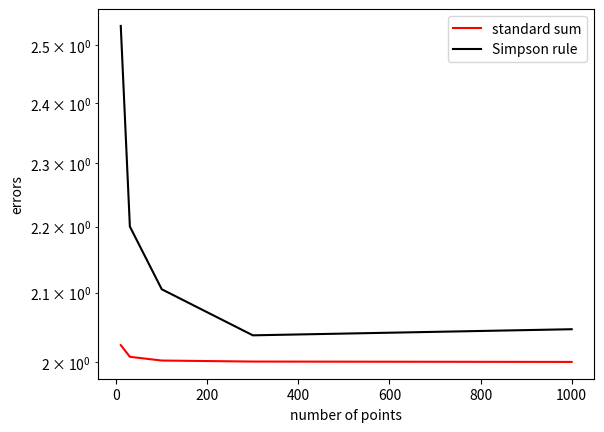

Source code (Python):
#!/usr/bin/env python2
# -*- coding: utf-8 -*-
"""
Created on Thu Apr 27 15:43:48 2017

[redacted]
"""

import numpy as np
import matplotlib.pyplot as plt


err_simple=[]
n_datapoint = [10, 30, 100, 300, 1000]
err = []
for i in n_datapoint:
    x = np.linspace(0.0, np.pi/2, i)
    y = np.cos(x)
    total = y.sum()*(x[-1]-x[0])/i
    error = 1-total
    err_simple.append(error)
    print('for ' + repr(i) + ' number of points, the integral is ' + repr(total) + ' and error is ' + repr(error))
    

err = []
even = []
odd = []
for i in n_datapoint:
    x = np.linspace(0.0, np.pi/2, i)
    for n in range(len(x)):
     if x[n]%2 == 0 and n > 0 and n < len(x):
         even.append(x[n])
     elif n > 0 and n < len(x):
         odd.append(x[n])
    y1 = np.cos(even)
    y_even=y1.sum()
    y2 = np.cos(odd)
    y_odd=y2.sum()
    dx = (x[-1]-x[0])/i
      
    integral = dx*( (np.cos(x[0])/6.0) + ((2.0*y_odd)/3.0) + (y_even/3.0) + (np.cos(x[-1])/6.0) )
    error = 1-integral
    err.append(error)
    print('for ' + repr(i) + ' number of points, the integral is ' + repr(integral) + ' and error is ' + repr(error))
    
    
print(err_simple)
print(err)

y_simple=1+np.exp(err_simple)
y_simpson=1+np.exp(err)
plt.plot(n_datapoint,y_simple, 'r-', label='standard sum')
plt.plot(n_datapoint, y_simpson, 'k-', label='Simpson rule')
#get the current figure axes
ax=plt.gca()
#set the yscale to be logarithmic
ax.set_yscale('log')
plt.xlabel('number of points')
plt.ylabel('errors')
plt.legend()
plt.draw()
#let's write the figure to disk
plt.savefig('logplot_example')